Run: headless pygame with SDL's dummy video driver; simulated clock (each Clock.tick advances the game by its frame time, no real sleeping); random seed 0; keys injected as events and as key.get_pressed() state; mouse plan: one left click at the window centre at the start of phase 2, then a move to the lower-right quarter at the start of phase 3.
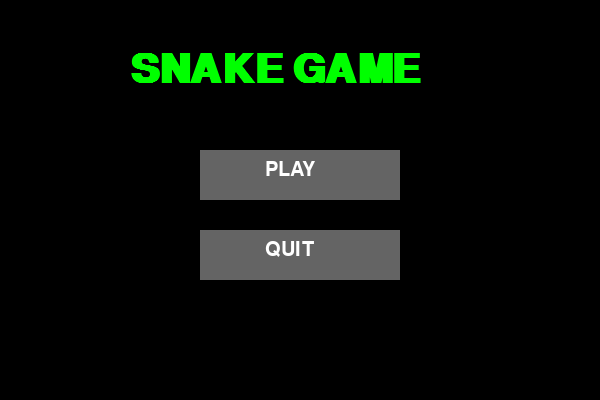
Frame 1 of 4 · flips 1–60 · no input
Frame 2 of 4 · flips 61–180 · clicked the window centre · tapped SPACE, RETURN · held RIGHT (→), D · screen unchanged from frame 1, image omitted
Frame 3 of 4 · flips 181–300 · moved the mouse to the lower-right quarter · held DOWN (↓), S · screen unchanged from frame 2, image omitted
Frame 4 of 4 · flips 301–420 · held LEFT (←), A, UP (↑), W · screen unchanged from frame 3, image omitted

The pygame program that drew these frames:

import pygame
import sys

# Initialize Pygame
pygame.init()

# Screen Settings
WIDTH, HEIGHT = 600, 400
screen = pygame.display.set_mode((WIDTH, HEIGHT))
pygame.display.set_caption("Snake Game Menu")

# Colors
WHITE = (255, 255, 255)
BLACK = (0, 0, 0)
GREEN = (0, 255, 0)
RED   = (200, 0, 0)
GRAY  = (100, 100, 100)

# Fonts
font_title = pygame.font.SysFont("Arial", 60, bold=True)
font_button = pygame.font.SysFont("Arial", 30)

def draw_text(text, font, color, x, y):
    img = font.render(text, True, color)
    screen.blit(img, (x, y))

def main_menu():
    # Define Button Rects
    play_rect = pygame.Rect(WIDTH // 2 - 100, 150, 200, 50)
    quit_rect = pygame.Rect(WIDTH // 2 - 100, 230, 200, 50)

    while True:
        screen.fill(BLACK)
        
        # Draw Title
        draw_text("SNAKE GAME", font_title, GREEN, WIDTH // 2 - 170, 50)

        # Get Mouse Position
        mouse_pos = pygame.mouse.get_pos()

        # Handle Events
        for event in pygame.event.get():
            if event.type == pygame.QUIT:
                pygame.quit()
                sys.exit()
            
            if event.type == pygame.MOUSEBUTTONDOWN:
                if play_rect.collidepoint(mouse_pos):
                    game_loop() # Switch to the actual game
                if quit_rect.collidepoint(mouse_pos):
                    pygame.quit()
                    sys.exit()

        # Button Hover Effects
        play_color = GREEN if play_rect.collidepoint(mouse_pos) else GRAY
        quit_color = RED if quit_rect.collidepoint(mouse_pos) else GRAY

        # Draw Buttons
        pygame.draw.rect(screen, play_color, play_rect)
        pygame.draw.rect(screen, quit_color, quit_rect)

        # Draw Button Text
        draw_text("PLAY", font_button, WHITE, play_rect.x + 65, play_rect.y + 10)
        draw_text("QUIT", font_button, WHITE, quit_rect.x + 65, quit_rect.y + 10)

        pygame.display.update()

def game_loop():
    """ This is where your actual Snake Game logic goes. """
    running = True
    while running:
        screen.fill((20, 20, 20)) # Dark game background
        draw_text("Game is Running...", font_button, WHITE, 200, 180)
        draw_text("Press 'M' for Menu", font_button, GRAY, 200, 220)

        for event in pygame.event.get():
            if event.type == pygame.QUIT:
                pygame.quit()
                sys.exit()
            if event.type == pygame.KEYDOWN:
                if event.key == pygame.K_m:
                    return # Go back to main_menu()

        pygame.display.update()

# Run the program
if __name__ == "__main__":
    main_menu()
